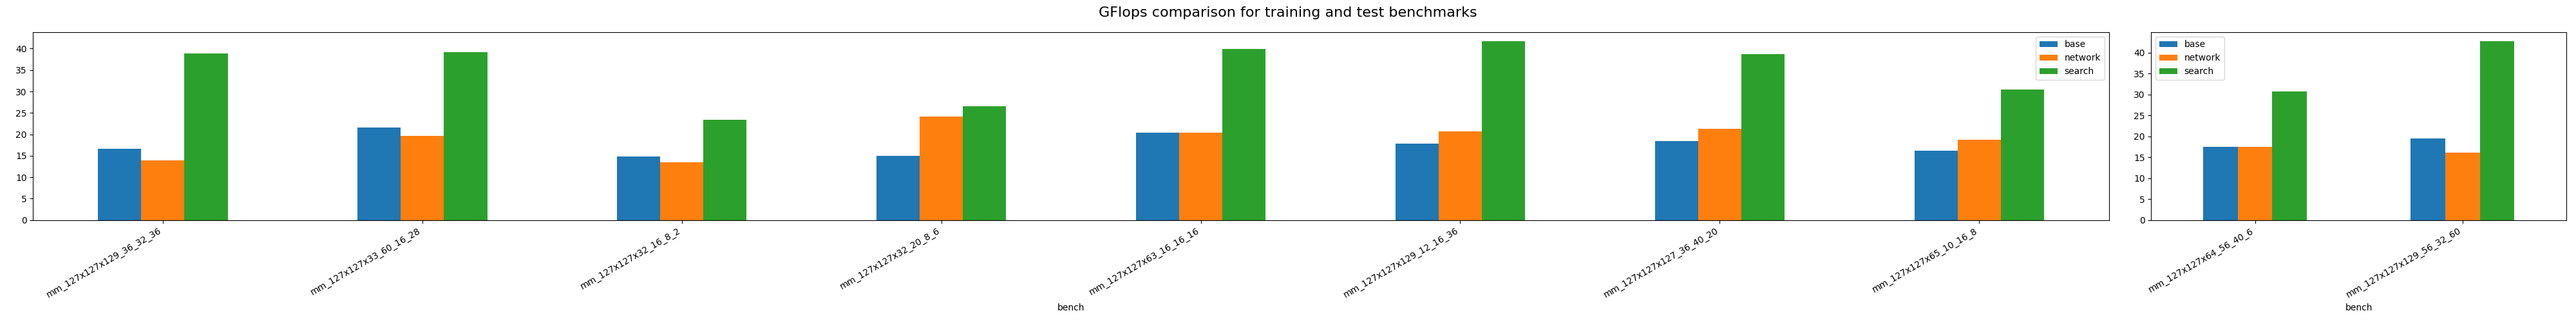

The table this chart was drawn from, first rows:
, bench, base, network, search, search_speedup, network_speedup
0, mm_127x127x129_36_32_36, 16.58, 13.88, 38.8, 2.341, 0.8372
1, mm_127x127x33_60_16_28, 21.66, 19.69, 39.17, 1.809, 0.9094
2, mm_127x127x32_16_8_2, 14.76, 13.42, 23.39, 1.584, 0.9089
3, mm_127x127x32_20_8_6, 14.94, 24.17, 26.52, 1.775, 1.618
4, mm_127x127x63_16_16_16, 20.45, 20.45, 39.93, 1.953, 1
5, mm_127x127x129_12_16_36, 17.88, 20.74, 41.74, 2.335, 1.16
6, mm_127x127x127_36_40_20, 18.43, 21.36, 38.71, 2.101, 1.159
7, mm_127x127x65_10_16_8, 16.23, 18.74, 30.4, 1.872, 1.155
0, mm_127x127x64_56_40_6, 17.42, 17.55, 30.64, 1.759, 1.007
1, mm_127x127x129_56_32_60, 19.55, 16.11, 42.73, 2.186, 0.8243
